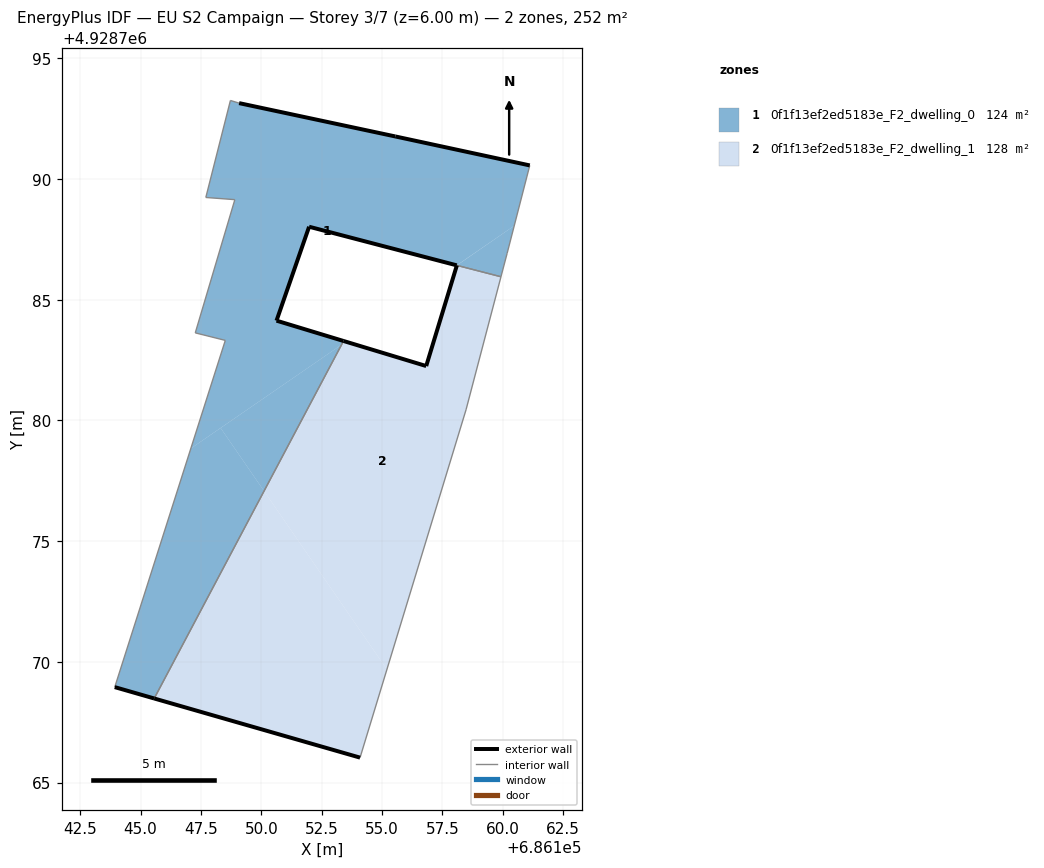
=== STOREY PLAN SPEC (per zone: floor XY polygon, exterior-wall plan segments, windows/doors) ===
zone 1: 0f1f13ef2ed5183e_F2_dwelling_0  (123.8 m²)
  floor: (686158.09, 4928786.42) (686160.48, 4928788.06) (686161.12, 4928790.56) (686155.55, 4928791.76) (686149.08, 4928793.14) (686148.72, 4928793.25) (686147.70, 4928789.23) (686148.90, 4928789.14) (686147.27, 4928783.62) (686148.51, 4928783.31) (686147.08, 4928778.84) (686153.33, 4928783.14) (686153.41, 4928783.29) (686150.63, 4928784.13) (686151.98, 4928788.02)
  floor: (686159.93, 4928785.95) (686160.18, 4928786.91) (686160.48, 4928788.06) (686158.10, 4928786.42)
  floor: (686150.11, 4928777.07) (686153.33, 4928783.14) (686148.31, 4928779.69)
  floor: (686145.56, 4928768.48) (686150.11, 4928777.07) (686148.31, 4928779.69) (686147.08, 4928778.84) (686143.93, 4928768.95)
  exterior wall: (686149.08, 4928793.14) – (686155.55, 4928791.76)  [6.6 m]
  exterior wall: (686155.55, 4928791.76) – (686161.12, 4928790.56)  [5.7 m]
  exterior wall: (686158.09, 4928786.42) – (686151.98, 4928788.02)  [6.3 m]
  exterior wall: (686151.98, 4928788.02) – (686150.63, 4928784.13)  [4.1 m]
  exterior wall: (686150.63, 4928784.13) – (686153.41, 4928783.29)  [2.9 m]
  exterior wall: (686145.56, 4928768.48) – (686143.93, 4928768.95)  [1.7 m]
  interior walls: 10
zone 2: 0f1f13ef2ed5183e_F2_dwelling_1  (127.7 m²)
  floor: (686155.20, 4928769.69) (686158.48, 4928780.44) (686159.93, 4928785.95) (686158.10, 4928786.42) (686156.83, 4928782.25) (686153.50, 4928783.26) (686153.33, 4928783.14) (686150.11, 4928777.07)
  floor: (686154.09, 4928766.03) (686155.20, 4928769.69) (686150.11, 4928777.07) (686145.56, 4928768.48)
  exterior wall: (686153.41, 4928783.29) – (686156.83, 4928782.25)  [3.6 m]
  exterior wall: (686156.83, 4928782.25) – (686158.10, 4928786.42)  [4.4 m]
  exterior wall: (686154.09, 4928766.03) – (686145.56, 4928768.48)  [8.9 m]
  interior walls: 4

=== DERIVED (storey summary) ===
Building: EU S2 Campaign
Storey: 3 of 7  (floor level z = 6.00 m)
Storey gross floor area: 251.5 m²
Zones on this storey: 2
  - 0f1f13ef2ed5183e_F2_dwelling_0: floor 123.8 m²; exterior wall 27.4 m (82.1 m²); WWR 0.0%
  - 0f1f13ef2ed5183e_F2_dwelling_1: floor 127.7 m²; exterior wall 16.8 m (50.4 m²); WWR 0.0%
Zone adjacency (shared interzone walls):
  - 0f1f13ef2ed5183e_F2_dwelling_0 ↔ 0f1f13ef2ed5183e_F2_dwelling_1